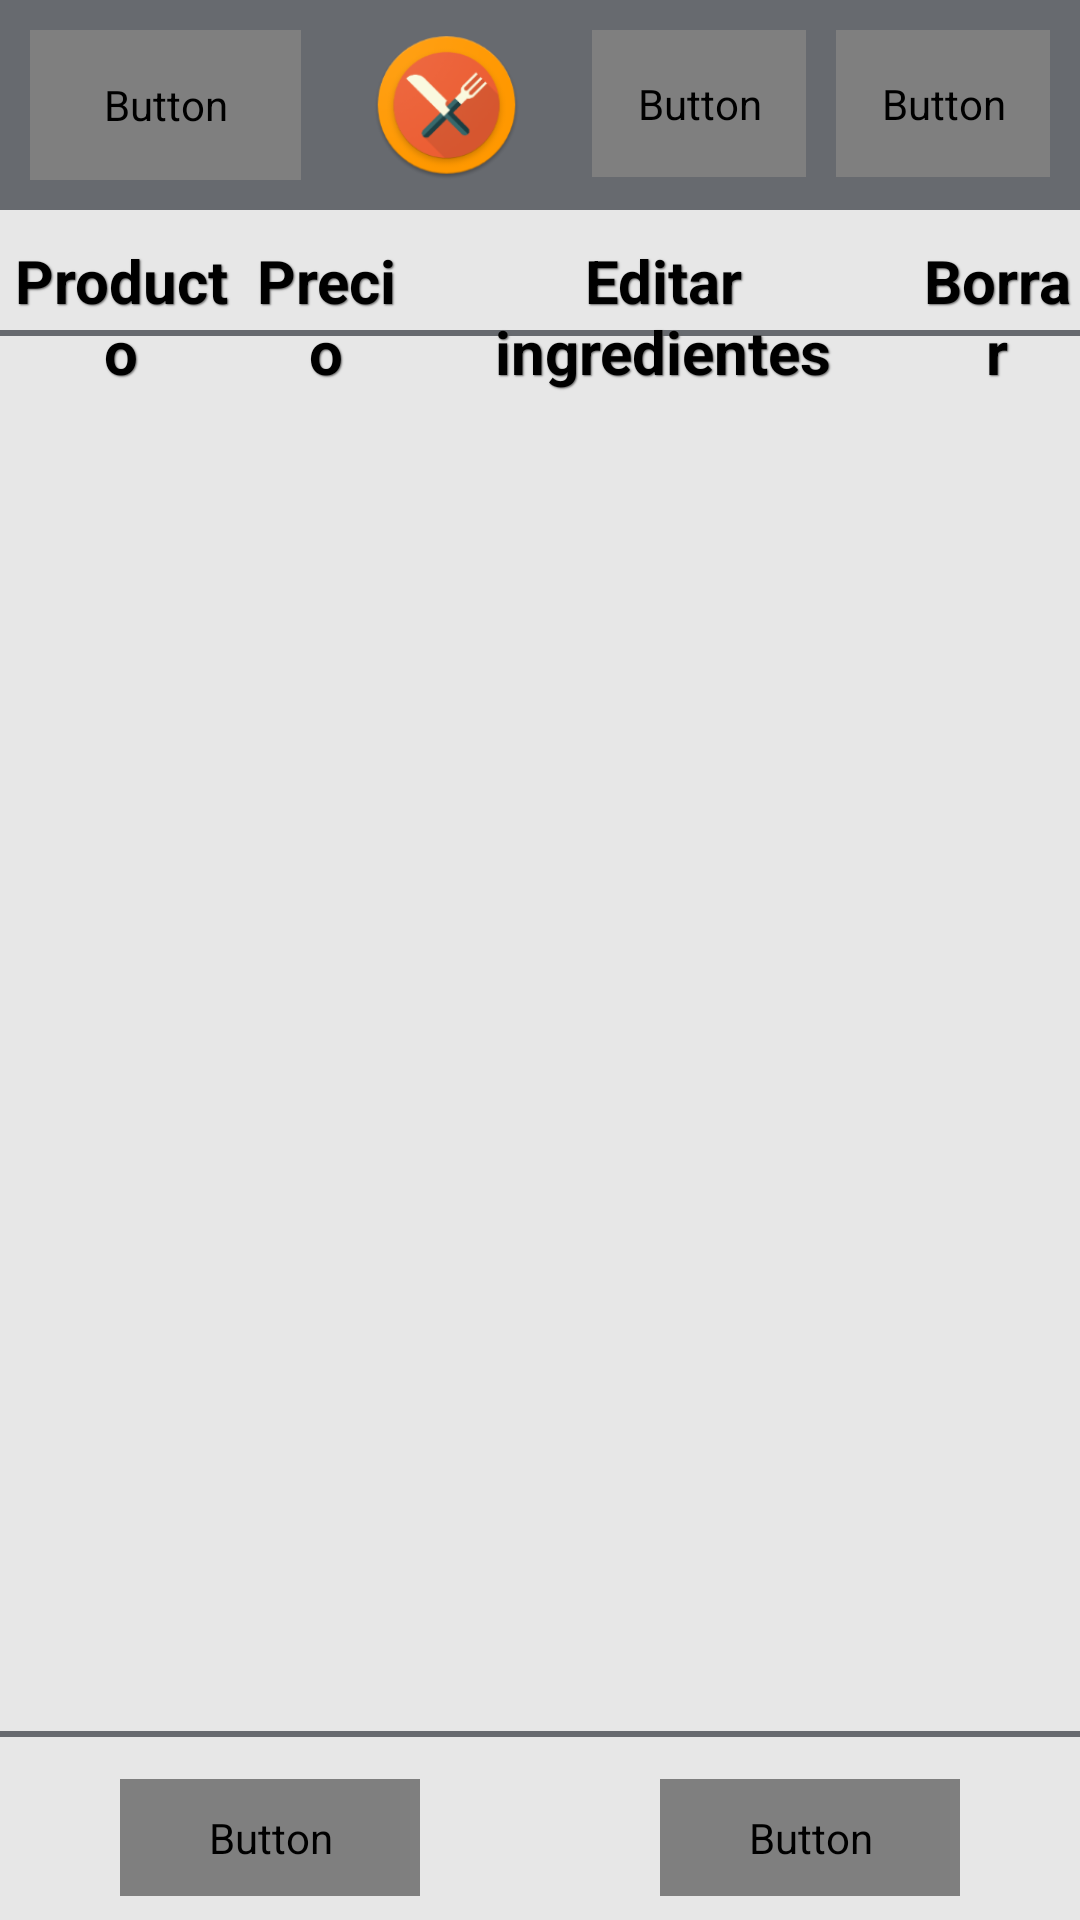

Android layout source for this screen:
<!-- AndroidManifest.xml: application theme AppTheme -->
<!-- res/layout/activity_ordenar.xml -->
<?xml version="1.0" encoding="utf-8"?>
<android.support.constraint.ConstraintLayout xmlns:android="http://schemas.android.com/apk/res/android"
    xmlns:app="http://schemas.android.com/apk/res-auto"
    xmlns:tools="http://schemas.android.com/tools"
    android:layout_width="match_parent"
    android:layout_height="match_parent"
    tools:context=".ordenar"
    android:background="@color/gris">

    <TextView
        android:id="@+id/textView11"
        android:layout_width="match_parent"
        android:layout_height="2dp"
        android:layout_weight="1"
        android:background="@color/grisM"
        android:text=""
        app:layout_constraintEnd_toEndOf="parent"
        app:layout_constraintStart_toStartOf="parent"
        app:layout_constraintTop_toTopOf="parent"
        android:layout_marginTop="110dp"/>

    <TextView
        android:id="@+id/textView12"
        android:layout_width="match_parent"
        android:layout_height="2dp"
        android:layout_marginBottom="61dp"
        android:layout_weight="1"
        android:background="@color/grisM"
        android:text=""
        app:layout_constraintBottom_toBottomOf="parent"
        app:layout_constraintEnd_toEndOf="parent"
        app:layout_constraintStart_toStartOf="parent"/>

    <LinearLayout
        android:layout_width="match_parent"
        android:layout_height="wrap_content"
        android:layout_marginBottom="8dp"
        android:orientation="horizontal"
        app:layout_constraintBottom_toBottomOf="parent"
        app:layout_constraintEnd_toEndOf="parent"
        app:layout_constraintStart_toStartOf="parent"
        android:paddingLeft="40dp"
        android:paddingRight="40dp">

        <Button
            android:id="@+id/BTN_cancelar_ord"
            android:layout_width="match_parent"
            android:layout_height="wrap_content"
            android:layout_gravity="center"
            android:layout_marginRight="40dp"
            android:layout_weight="1"
            android:background="@drawable/shadow"
            android:fontFamily="@font/roboto"
            android:padding="10dp"
            android:shadowColor="#666666"
            android:shadowDx="1"
            android:shadowDy="1"
            android:shadowRadius="1"
            android:text="Cancelar orden"
            android:textColor="@drawable/txt_btn_uno"
            android:textSize="20sp" />

        <Button
            android:id="@+id/BTN_confirmar_ord"
            android:layout_width="match_parent"
            android:layout_height="wrap_content"
            android:layout_gravity="center"
            android:layout_marginLeft="40dp"
            android:layout_weight="1"
            android:background="@drawable/shadow"
            android:fontFamily="@font/roboto"
            android:padding="10dp"
            android:shadowColor="#666666"
            android:shadowDx="1"
            android:shadowDy="1"
            android:shadowRadius="1"
            android:text="Confirmar orden"
            android:textColor="@drawable/txt_btn_uno"
            android:textSize="20sp" />
    </LinearLayout>

    <LinearLayout
        android:id="@+id/linearLayout"
        android:layout_width="match_parent"
        android:layout_height="wrap_content"
        android:background="@color/grisM"
        android:orientation="horizontal"
        android:padding="10dp"
        app:layout_constraintTop_toTopOf="parent">

        <Button
            android:id="@+id/textView4"
            android:layout_width="wrap_content"
            android:layout_height="match_parent"
            android:layout_weight="1"
            android:background="@android:color/transparent"
            android:fontFamily="@font/roboto"
            android:text="Smart Order"
            android:textColor="@drawable/txt_btn_dos"
            android:textSize="25sp"
            android:textStyle="bold"
            android:shadowColor="#333333"
            android:shadowDx="2"
            android:shadowDy="2"
            android:shadowRadius="2" />


        <ImageView
            android:id="@+id/imageView4"
            android:layout_width="wrap_content"
            android:layout_height="50dp"
            android:layout_weight="1"
            app:srcCompat="@mipmap/ic_launcher" />

        <Button
            android:layout_width="wrap_content"
            android:layout_height="wrap_content"
            android:layout_marginRight="5dp"
            android:background="@android:color/transparent"
            android:fontFamily="@font/roboto"
            android:padding="15dp"
            android:text="Ordenar"
            android:textColor="@android:color/transparent"
            android:textSize="20sp"
            android:theme="@style/BotonColores" />

        <Button
            android:id="@+id/button6"
            android:layout_width="wrap_content"
            android:layout_height="wrap_content"
            android:layout_marginLeft="5dp"
            android:background="@android:color/transparent"
            android:fontFamily="@font/roboto"
            android:padding="15dp"
            android:text="Ver cuenta"
            android:textColor="@android:color/transparent"
            android:textSize="20sp"
            android:theme="@style/BotonColores" />
    </LinearLayout>

    <LinearLayout
        android:layout_width="match_parent"
        android:layout_height="wrap_content"
        android:layout_marginTop="80dp"
        android:orientation="horizontal"
        app:layout_constraintEnd_toEndOf="parent"
        app:layout_constraintStart_toStartOf="parent"
        app:layout_constraintTop_toTopOf="parent">

        <TextView
            android:id="@+id/textView5"
            android:layout_width="wrap_content"
            android:layout_height="wrap_content"
            android:layout_weight="1"
            android:gravity="center"
            android:text="Producto"
            android:textColor="@android:color/black"
            android:textSize="20sp"
            android:textStyle="bold"
            android:shadowColor="#666666"
            android:shadowDx="1"
            android:shadowDy="1"
            android:shadowRadius="1" />

        <TextView
            android:id="@+id/textView6"
            android:layout_width="wrap_content"
            android:layout_height="wrap_content"
            android:layout_weight="1"
            android:gravity="center"
            android:text="Precio"
            android:textColor="@android:color/black"
            android:textSize="20sp"
            android:textStyle="bold"
            android:shadowColor="#666666"
            android:shadowDx="1"
            android:shadowDy="1"
            android:shadowRadius="1"/>

        <TextView
            android:id="@+id/textView8"
            android:layout_width="wrap_content"
            android:layout_height="wrap_content"
            android:layout_weight="1"
            android:gravity="center"
            android:text="Editar ingredientes"
            android:textColor="@android:color/black"
            android:textSize="20sp"
            android:textStyle="bold"
            android:shadowColor="#666666"
            android:shadowDx="1"
            android:shadowDy="1"
            android:shadowRadius="1"/>

        <TextView
            android:id="@+id/textView9"
            android:layout_width="wrap_content"
            android:layout_height="wrap_content"
            android:layout_weight="1"
            android:gravity="center"
            android:text="Borrar"
            android:textColor="@android:color/black"
            android:textSize="20sp"
            android:textStyle="bold"
            android:shadowColor="#666666"
            android:shadowDx="1"
            android:shadowDy="1"
            android:shadowRadius="1"/>
    </LinearLayout>

    <ListView
        android:id="@+id/LV_cuenta"
        android:layout_width="match_parent"
        android:layout_height="match_parent"
        android:layout_marginTop="110dp"
        android:layout_marginBottom="61dp"
        android:divider="@android:color/transparent"
        android:dividerHeight="0dp"
        android:scrollbars="none"
        app:layout_constraintBottom_toBottomOf="parent"
        app:layout_constraintEnd_toEndOf="parent"
        app:layout_constraintHorizontal_bias="1.0"
        app:layout_constraintStart_toStartOf="parent"
        app:layout_constraintTop_toBottomOf="@+id/linearLayout"
        app:layout_constraintVertical_bias="1.0" />
</android.support.constraint.ConstraintLayout>
<!-- resources referenced by this layout -->
<resources>
  <color name="gris">#E7E7E7</color>
  <color name="grisM">#676a6f</color>
  <!-- drawable shadow (drawable) -->
  <?xml version="1.0" encoding="utf-8"?>
  <shape
      xmlns:android="http://schemas.android.com/apk/res/android"
      android:shape="rectangle">
  
      <solid android:color="@color/gris"></solid>
  
      <corners android:radius="150dp" />
  
      <stroke android:color="#d7761b" android:width="5px"></stroke>
  
  </shape>
  <!-- drawable txt_btn_dos (drawable) -->
  <?xml version="1.0" encoding="utf-8"?>
  <selector xmlns:android="http://schemas.android.com/apk/res/android">
      <item android:color="#FFFFFF" android:state_pressed="false" />
      <item android:color="#DBDBDB" android:state_pressed="true" />
  </selector>
  <!-- drawable txt_btn_uno (drawable) -->
  <?xml version="1.0" encoding="utf-8"?>
  <selector xmlns:android="http://schemas.android.com/apk/res/android">
  
      <item android:color="#b92f2f" android:state_pressed="false" />
      <item android:color="#d7761b" android:state_pressed="true" />
  </selector>
  <!-- mipmap ic_launcher: png bitmap (mipmap-hdpi, 7058 bytes) -->
  <style name="BotonColores" parent="Theme.AppCompat.Light">
          <item name="colorControlHighlight">#395b11</item>
          <item name="colorButtonNormal">@color/colorAccent</item>
      </style>
  <style name="AppTheme" parent="Base.Theme.AppCompat.Light.DarkActionBar">
          
          <item name="colorPrimary">@color/colorPrimary</item>
          <item name="colorPrimaryDark">@color/colorPrimaryDark</item>
          <item name="colorAccent">@color/colorAccent</item>
      </style>
  <color name="colorAccent">#538319</color>
  <color name="colorPrimary">#d7761b</color>
  <color name="colorPrimaryDark">#8f140c</color>
</resources>
